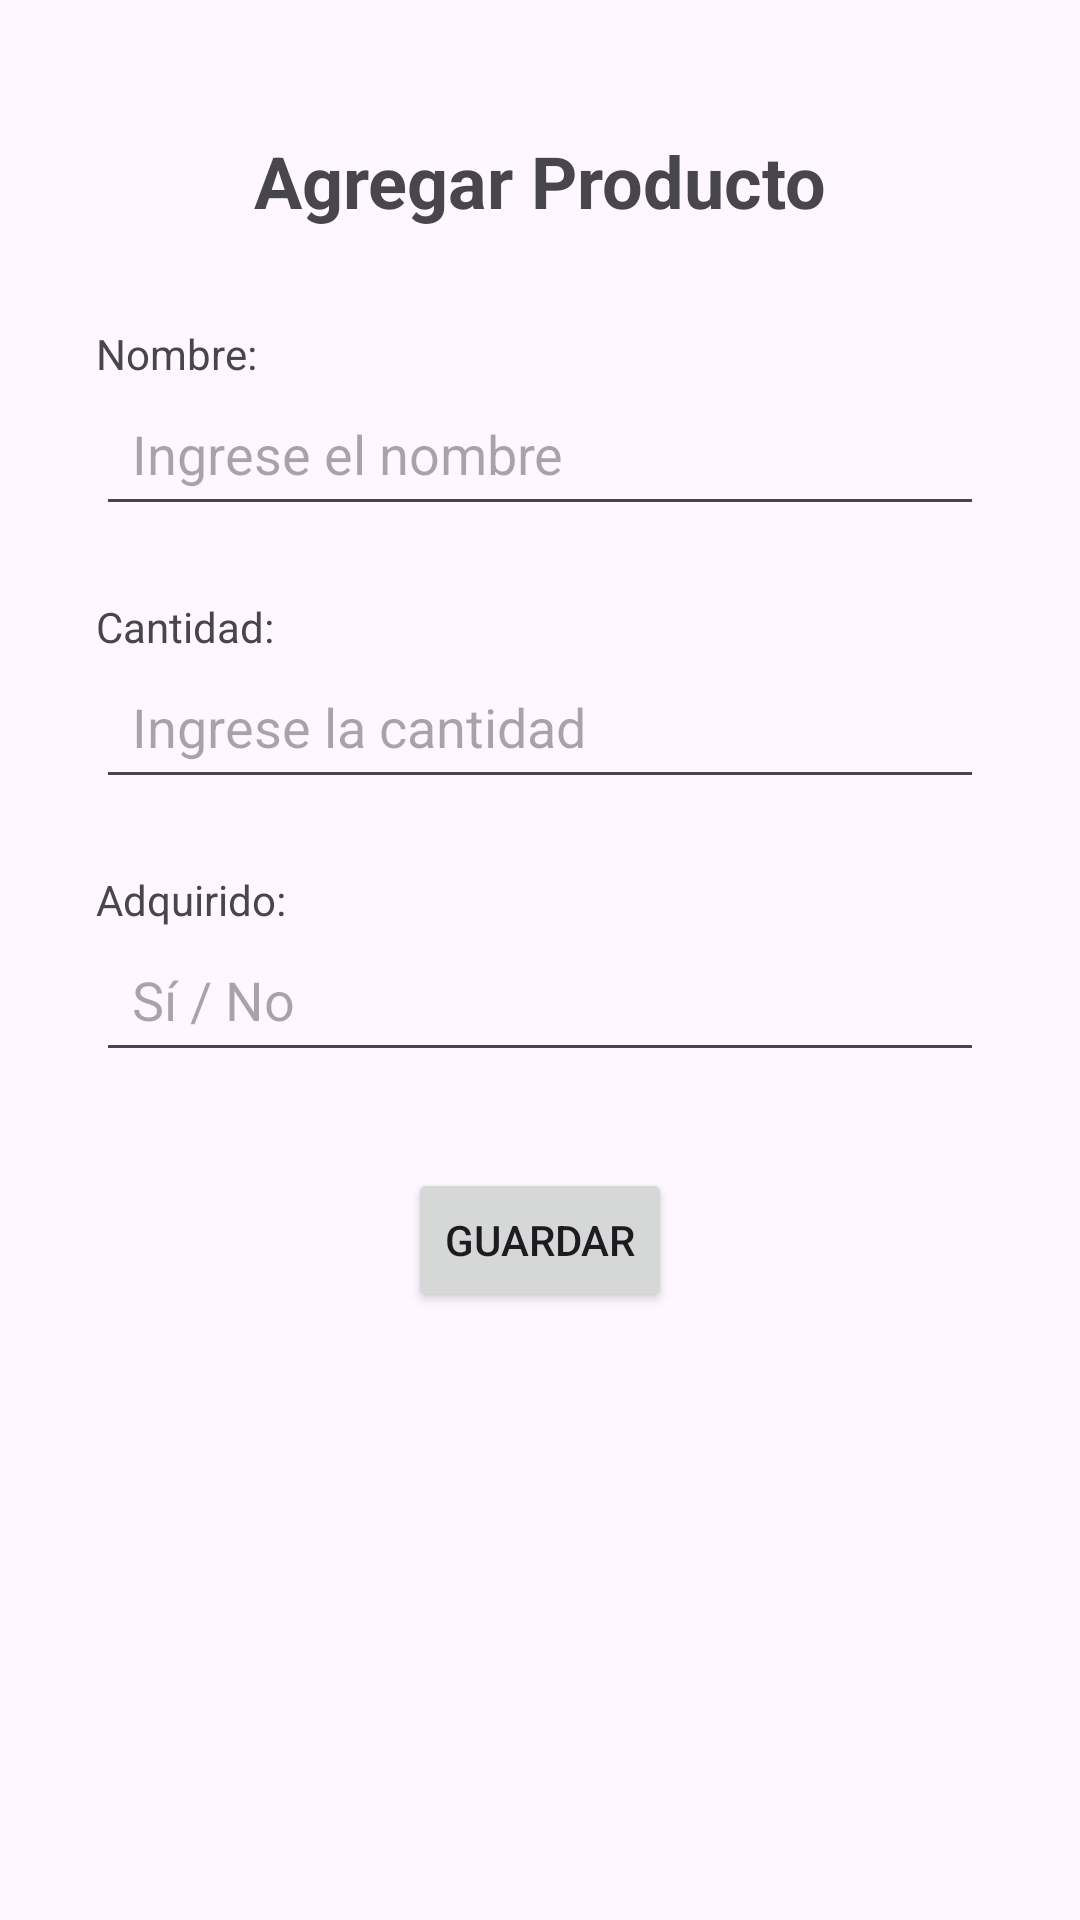

Write the Android layout XML for this screen, with the resource values it uses.
<!-- AndroidManifest.xml: application theme Theme.GestionDeCompras -->
<!-- res/layout/activity_agregar_producto.xml -->
<?xml version="1.0" encoding="utf-8"?>
<androidx.constraintlayout.widget.ConstraintLayout
    xmlns:android="http://schemas.android.com/apk/res/android"
    xmlns:app="http://schemas.android.com/apk/res-auto"
    xmlns:tools="http://schemas.android.com/tools"
    android:id="@+id/main"
    android:layout_width="match_parent"
    android:layout_height="match_parent"
    tools:context=".AgregarProductoActivity">

    <TextView
        android:id="@+id/textViewTitulo"
        android:layout_width="wrap_content"
        android:layout_height="wrap_content"
        android:text="Agregar Producto"
        android:textSize="24sp"
        android:textStyle="bold"
        android:layout_marginTop="44dp"
        app:layout_constraintTop_toTopOf="parent"
        app:layout_constraintStart_toStartOf="parent"
        app:layout_constraintEnd_toEndOf="parent" />

    <TextView
        android:id="@+id/tvNombre"
        android:layout_width="wrap_content"
        android:layout_height="wrap_content"
        android:text="Nombre:"
        android:layout_marginTop="32dp"
        android:layout_marginStart="32dp"
        app:layout_constraintTop_toBottomOf="@id/textViewTitulo"
        app:layout_constraintStart_toStartOf="parent" />

    <EditText
        android:id="@+id/etNombre"
        android:layout_width="0dp"
        android:layout_height="48dp"
        android:hint="Ingrese el nombre"
        android:inputType="text"
        android:padding="12dp"
        android:ems="10"
        app:layout_constraintTop_toBottomOf="@id/tvNombre"
        app:layout_constraintStart_toStartOf="parent"
        app:layout_constraintEnd_toEndOf="parent"
        android:layout_marginHorizontal="32dp" />

    <TextView
        android:id="@+id/tvCantidad"
        android:layout_width="wrap_content"
        android:layout_height="wrap_content"
        android:text="Cantidad:"
        android:layout_marginTop="24dp"
        android:layout_marginStart="32dp"
        app:layout_constraintTop_toBottomOf="@id/etNombre"
        app:layout_constraintStart_toStartOf="parent" />

    <EditText
        android:id="@+id/etCantidad"
        android:layout_width="0dp"
        android:layout_height="48dp"
        android:hint="Ingrese la cantidad"
        android:inputType="number"
        android:padding="12dp"
        android:ems="10"
        app:layout_constraintTop_toBottomOf="@id/tvCantidad"
        app:layout_constraintStart_toStartOf="parent"
        app:layout_constraintEnd_toEndOf="parent"
        android:layout_marginHorizontal="32dp" />

    <TextView
        android:id="@+id/tvAdquirido"
        android:layout_width="wrap_content"
        android:layout_height="wrap_content"
        android:text="Adquirido:"
        android:layout_marginTop="24dp"
        android:layout_marginStart="32dp"
        app:layout_constraintTop_toBottomOf="@id/etCantidad"
        app:layout_constraintStart_toStartOf="parent" />

    <EditText
        android:id="@+id/etAdquirido"
        android:layout_width="0dp"
        android:layout_height="48dp"
        android:hint="Sí / No"
        android:inputType="text"
        android:padding="12dp"
        android:ems="10"
        app:layout_constraintTop_toBottomOf="@id/tvAdquirido"
        app:layout_constraintStart_toStartOf="parent"
        app:layout_constraintEnd_toEndOf="parent"
        android:layout_marginHorizontal="32dp" />

    <Button
        android:id="@+id/buttonGuardar"
        android:layout_width="wrap_content"
        android:layout_height="wrap_content"
        android:text="Guardar"
        android:onClick="guardarProducto"
        android:layout_marginTop="32dp"
        app:layout_constraintTop_toBottomOf="@id/etAdquirido"
        app:layout_constraintStart_toStartOf="parent"
        app:layout_constraintEnd_toEndOf="parent" />

</androidx.constraintlayout.widget.ConstraintLayout>
<!-- resources referenced by this layout -->
<resources>
  <style name="Theme.GestionDeCompras" parent="Base.Theme.GestionDeCompras" />
  <style name="Base.Theme.GestionDeCompras" parent="Theme.Material3.DayNight.NoActionBar">
          
          
      </style>
</resources>
